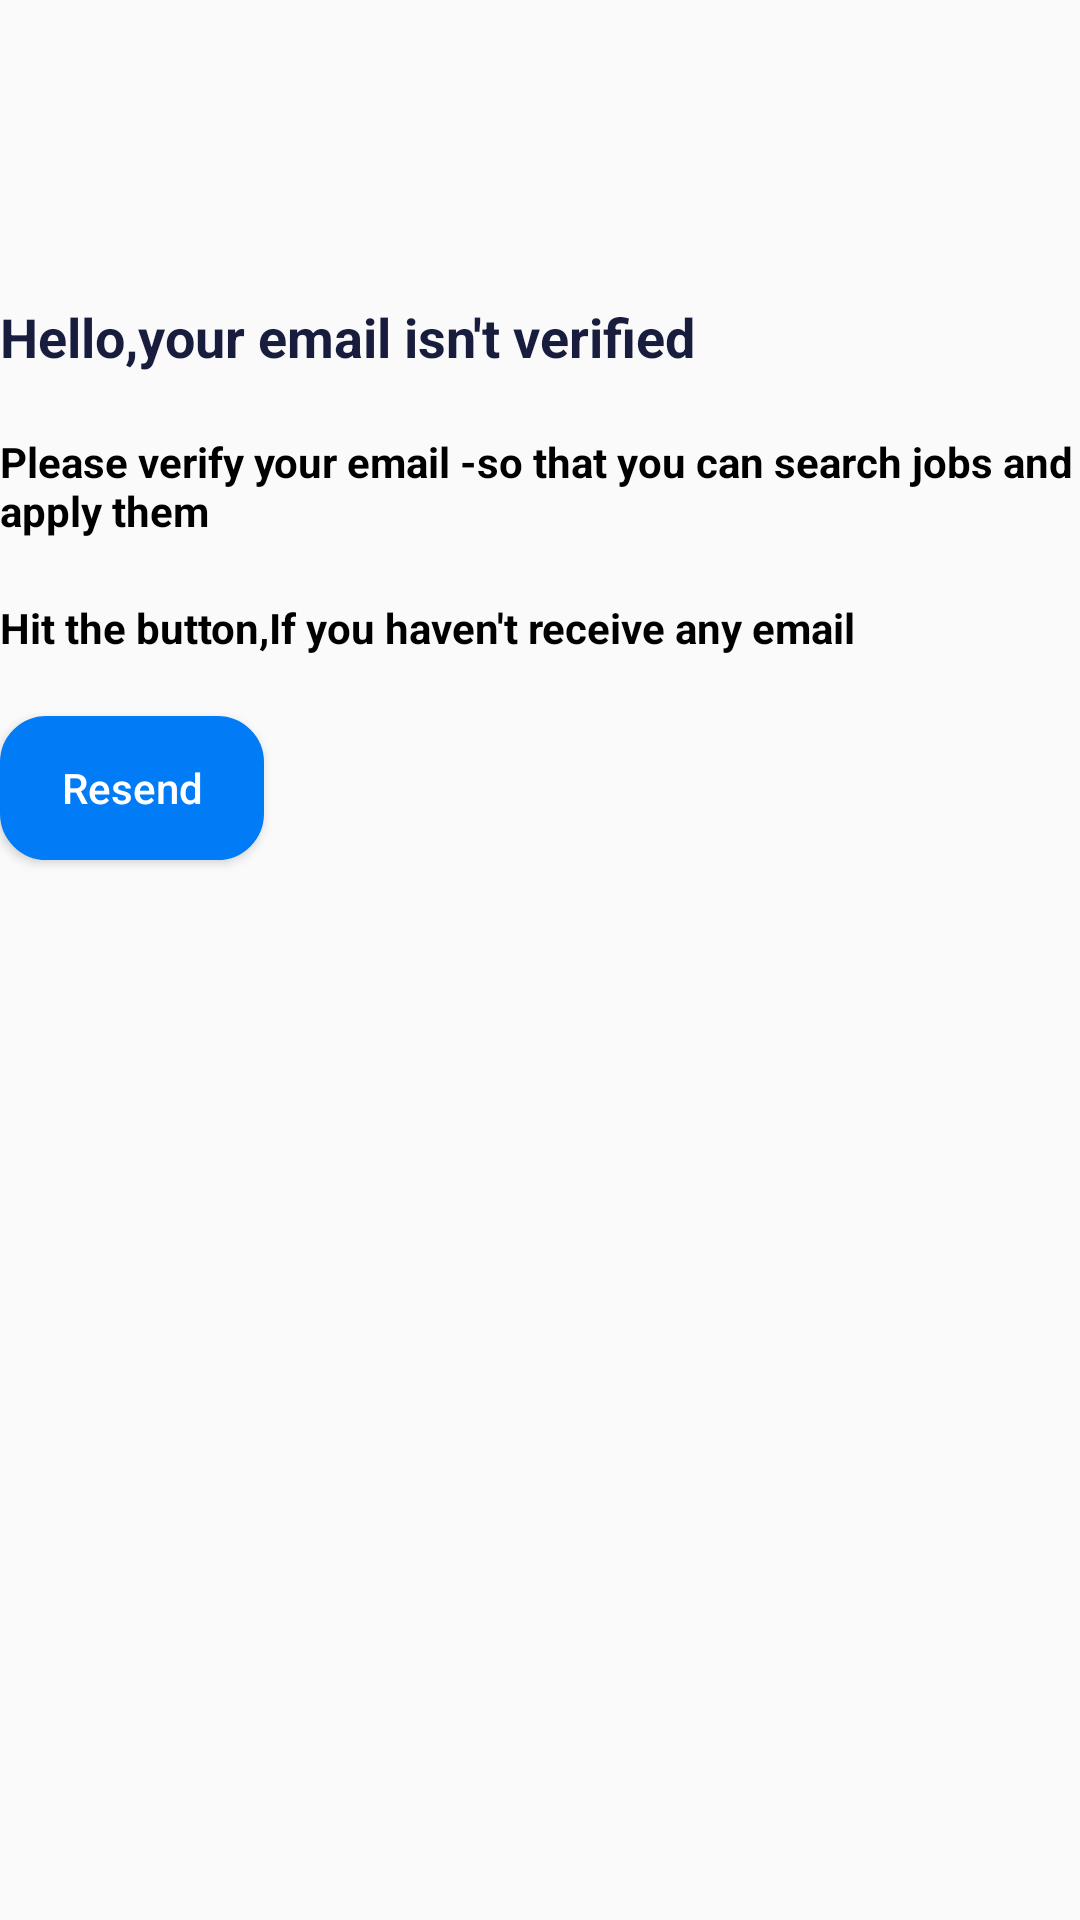

This screen was rendered from an Android layout file. Write that file and the resources it references.
<!-- AndroidManifest.xml: application theme AppTheme -->
<!-- res/layout/activity_verification_wait.xml -->
<?xml version="1.0" encoding="utf-8"?>
<LinearLayout
    xmlns:android="http://schemas.android.com/apk/res/android"
    xmlns:app="http://schemas.android.com/apk/res-auto"
    xmlns:tools="http://schemas.android.com/tools"
    android:layout_width="match_parent"
    android:layout_height="match_parent"
    android:orientation="vertical"
    android:gravity="start"
    android:layout_marginLeft="20dp"
    android:layout_marginRight="20dp"
    tools:context=".Activity.VerificationWait">


    <TextView
        android:layout_width="wrap_content"
        android:layout_height="wrap_content"
        android:gravity="start"
        android:textColor="@color/darkblue"
        android:textStyle="bold"
        android:textSize="18sp"
        android:layout_marginTop="100dp"
        android:text="Hello,your email isn't verified"/>
    <TextView
        android:layout_width="wrap_content"
        android:layout_height="wrap_content"
        android:gravity="start"
        android:textColor="@color/black"
        android:textStyle="bold"
        android:textSize="14sp"
        android:layout_marginTop="20dp"
        android:text="Please verify your email -so that you can search jobs and apply them"/>
    <TextView
        android:layout_width="wrap_content"
        android:layout_height="wrap_content"
        android:gravity="start"
        android:textColor="@color/black"
        android:textStyle="bold"
        android:layout_marginTop="20dp"
        android:textSize="14sp"
        android:text="Hit the button,If you haven't receive any email "/>
    <Button
        android:layout_width="wrap_content"
        android:layout_height="wrap_content"
        android:text="Resend"
        android:id="@+id/sendmail"
        android:background="@drawable/buttonround"
        android:textColor="@color/white"
        android:textAllCaps="false"
        android:layout_marginTop="20sp"/>


</LinearLayout>
<!-- resources referenced by this layout -->
<resources>
  <color name="black">#000000</color>
  <color name="darkblue">#181d3d</color>
  <color name="white">#ffffff</color>
  <!-- drawable buttonround (drawable) -->
  <?xml version="1.0" encoding="utf-8"?>
  <selector xmlns:android="http://schemas.android.com/apk/res/android">
      <item android:state_pressed="true" >
          <shape>
              <solid
                  android:color="#58B2FA" />
              <stroke
                  android:width="1dp"
                  android:color="#2196F3" />
              <corners
                  android:radius="15dp" />
  
          </shape>
      </item>
      <item>
          <shape android:shape="rectangle">
              <solid android:color="#027BF7" />
              <stroke
                  android:width="1dp"
                  android:color="#027BF7" />
              <corners
                  android:radius="15dp" />
  
          </shape>
      </item>
  </selector>
  <style name="AppTheme" parent="Theme.AppCompat.Light.NoActionBar">
          
          <item name="android:typeface">normal</item>
          <item name="colorPrimary">@color/colorPrimary</item>
          <item name="colorPrimaryDark">@color/colorPrimaryDark</item>
          <item name="colorAccent">@color/colorAccent</item>
      </style>
  <color name="colorPrimary">#2196F3</color>
  <color name="colorPrimaryDark">#181d3d</color>
  <color name="colorAccent">#0C0C0C</color>
</resources>
